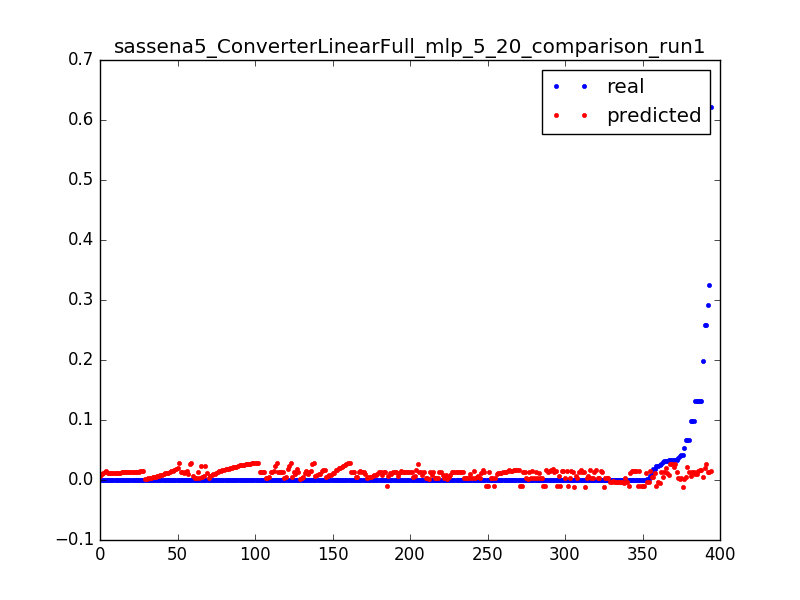

The file beside this chart, header and first rows:
0.023686515769988235, -0.0104804580788, 0.0031847133757961785
0.000565, -0.01031, 0.006369
0.000624, -0.01014, 0.009554
0.0004656, -0.009947, 0.01274
0.0006696, -0.009759, 0.01592
0.0006098, -0.009571, 0.01911
0.02386, -0.003076, 0.003185
0.001045, -0.003028, 0.006369
0.001031, -0.002979, 0.009554
0.000419, -0.002931, 0.01274
0.01754, 0.005612, 0.003185
0.01107, 0.005741, 0.006369
0.0001967, 0.00587, 0.009554
0.0, 0.005999, 0.01274
0.0001668, 0.006128, 0.01592
4.3201748436476005e-05, 0.006263, 0.01911
6.595981234497676e-05, 0.006455, 0.02229
0.0001338, 0.006648, 0.02548
1.8000728515198336e-05, 0.00684, 0.02866
9.116083226625444e-05, 0.007033, 0.03185
5.914525083565168e-05, 0.007225, 0.03503
5.554510513261201e-05, 0.007418, 0.03822
8.280335116991235e-05, 0.00761, 0.0414
5.554510513261201e-05, 0.007803, 0.04459
5.554510513261201e-05, 0.007996, 0.04777
5.760233124863468e-05, 0.008188, 0.05096
8.434627075692935e-05, 0.008381, 0.05414
7.85603223056156e-05, 0.008573, 0.05732
4.3201748436476005e-05, 0.008766, 0.06051
7.354583364781034e-05, 0.008958, 0.06369
6.994568794477068e-05, 0.009151, 0.06688
5.400218554559501e-05, 0.009343, 0.07006
4.3201748436476005e-05, 0.009536, 0.07325
5.554510513261201e-05, 0.009729, 0.07643
9.874685356908802e-05, 0.009921, 0.07962
4.3201748436476005e-05, 0.01011, 0.0828
0.1318, 0.01031, 0.08599
0.1318, 0.0105, 0.08917
0.0, 0.01069, 0.09236
9.874685356908802e-05, 0.01087, 0.09554
5.914525083565168e-05, 0.01105, 0.09873
3.960160273343634e-05, 0.01123, 0.1019
9.463240133704269e-05, 0.01141, 0.1051
3.6001457030396673e-06, 0.01158, 0.1083
0.000114, 0.01176, 0.1115
9.874685356908802e-05, 0.01194, 0.1146
0.0, 0.01211, 0.1178
9.874685356908802e-05, 0.01229, 0.121
2.1600874218238002e-05, 0.01247, 0.1242
7.714597935085002e-05, 0.01265, 0.1274
9.874685356908802e-05, 0.01282, 0.1306
0.0, 0.013, 0.1338
9.874685356908802e-05, 0.01318, 0.1369
7.354583364781034e-05, 0.01335, 0.1401
2.5201019921277672e-05, 0.01353, 0.1433
9.874685356908802e-05, 0.0137, 0.1465
3.6001457030396673e-06, 0.01387, 0.1497
9.514670786604836e-05, 0.01404, 0.1529
9.874685356908802e-05, 0.01421, 0.1561
0.0, 0.01438, 0.1592
0.0001215, 0.01455, 0.1624
... 334 more rows
